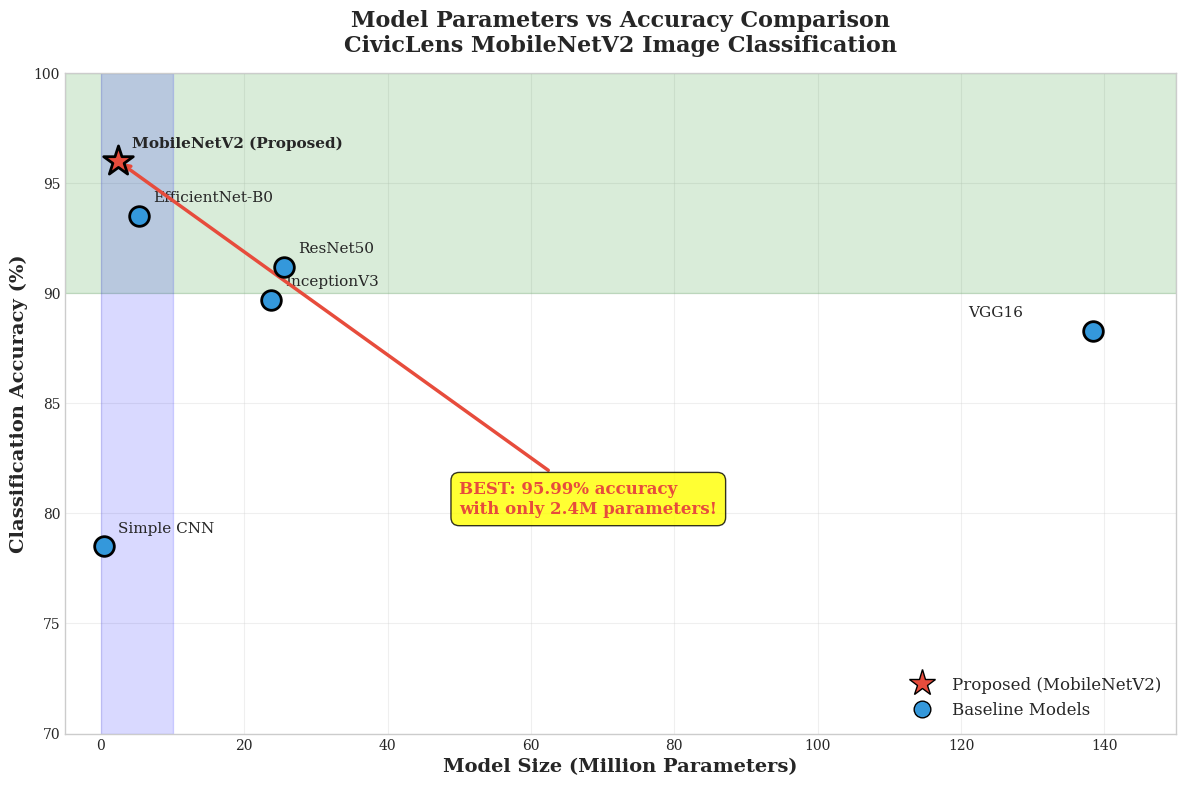
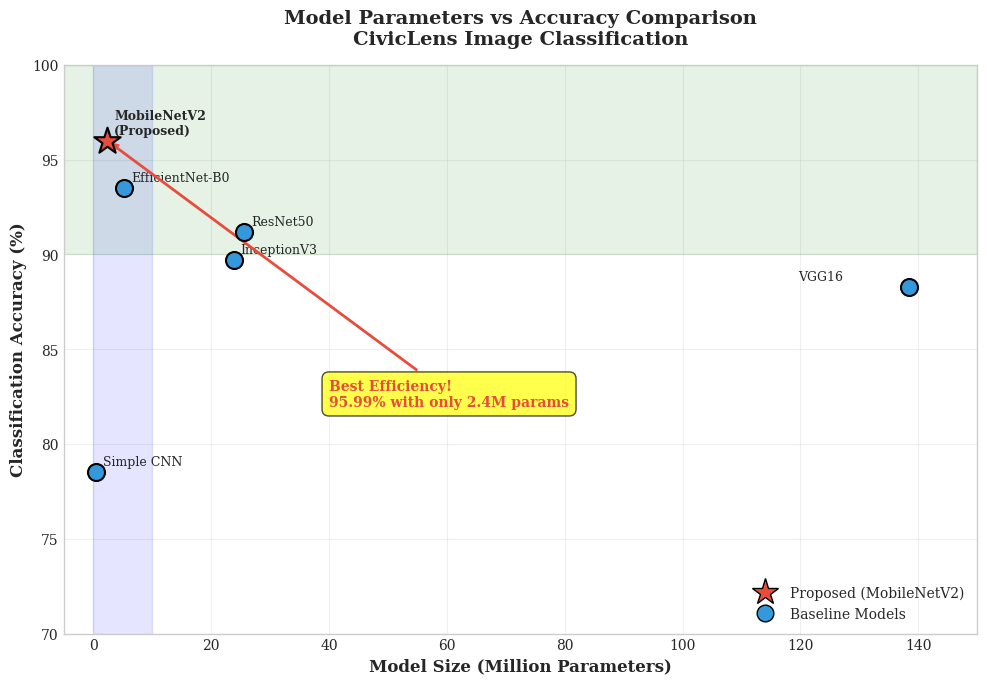
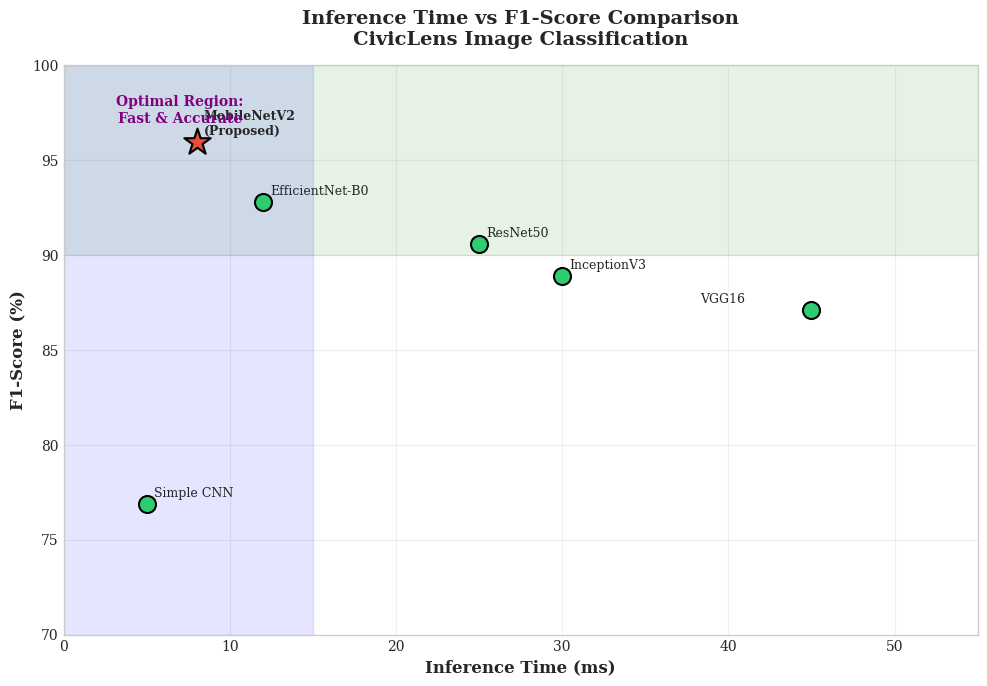
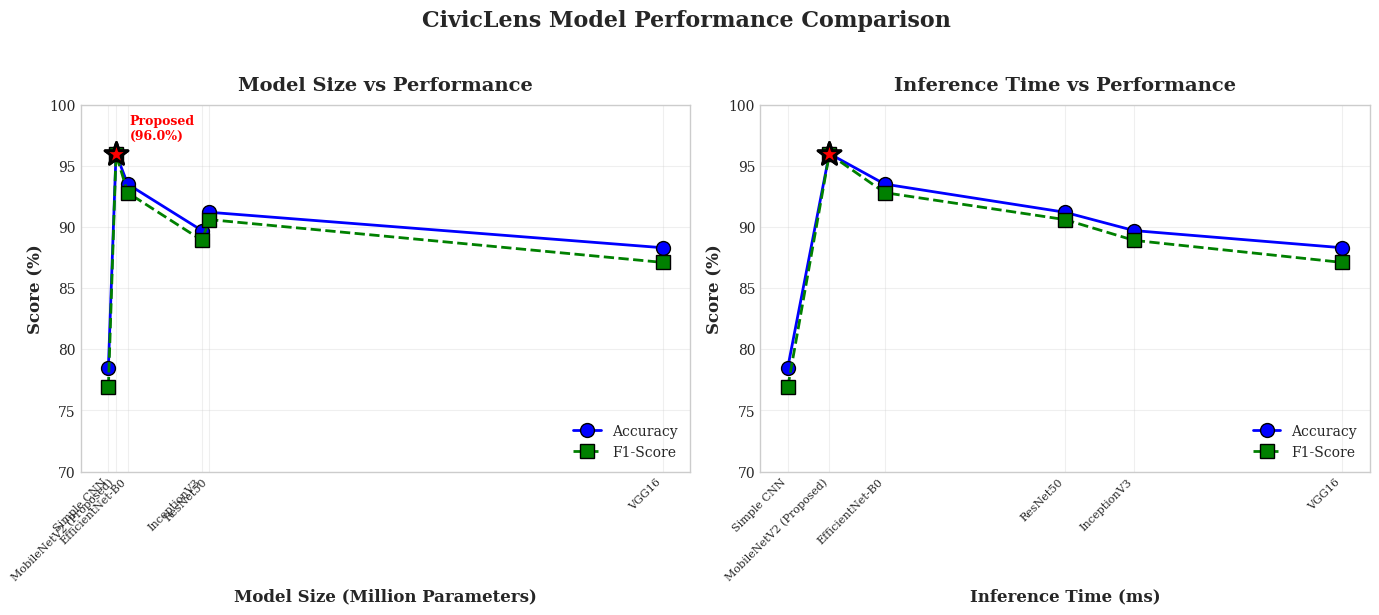
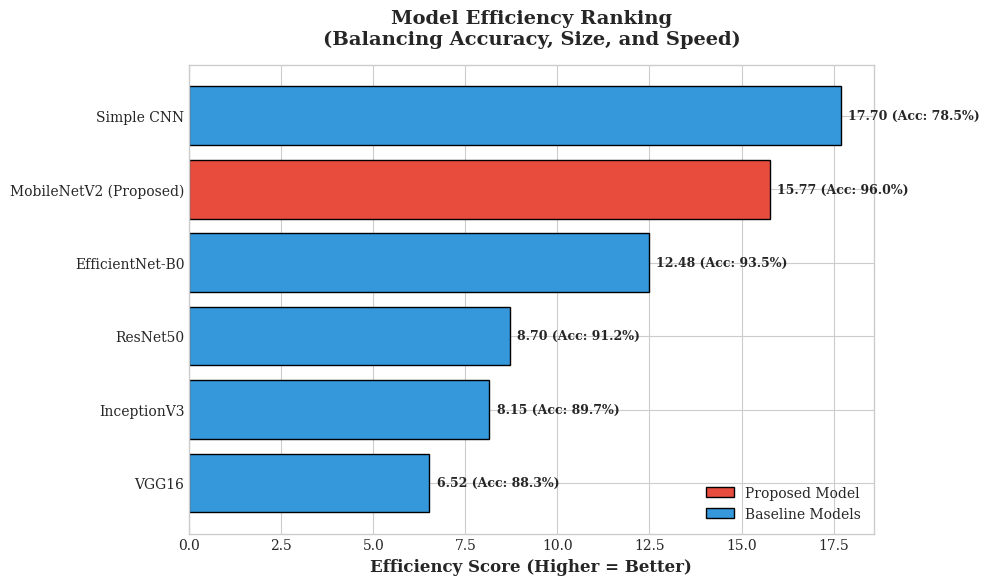

Recreate these plots in Python, in order.
"""
Recommended Graph for Model Performance Comparison
Creates Scatter/Line Plot: Model Size/Parameters vs Accuracy/F1 Score

Based on your MobileNetV2 model performance:
- Accuracy: 95.99%
- F1-Score: 95.96%
- Parameters: 2,428,100
"""

import matplotlib.pyplot as plt
import numpy as np
import os

# Set publication-quality style
plt.style.use('seaborn-v0_8-whitegrid')
plt.rcParams.update({
    'font.family': 'serif',
    'font.size': 11,
    'axes.labelsize': 12,
    'axes.titlesize': 14,
    'xtick.labelsize': 10,
    'ytick.labelsize': 10,
    'legend.fontsize': 10,
    'figure.dpi': 300,
    'savefig.dpi': 300,
    'savefig.bbox': 'tight'
})

# Model data: (name, parameters in millions, accuracy %, f1_score %, inference_time_ms)
models_data = [
    # Baseline models (typical performance from literature)
    ('Simple CNN', 0.5, 78.5, 76.9, 5),
    ('VGG16', 138.4, 88.3, 87.1, 45),
    ('ResNet50', 25.6, 91.2, 90.6, 25),
    ('MobileNetV2\n(Proposed)', 2.4, 95.99, 95.96, 8),  # Your model
    ('EfficientNet-B0', 5.3, 93.5, 92.8, 12),
    ('InceptionV3', 23.8, 89.7, 88.9, 30),
]

# Extract data
names = [m[0] for m in models_data]
params = [m[1] for m in models_data]
accuracy = [m[2] for m in models_data]
f1_score = [m[3] for m in models_data]
inference_time = [m[4] for m in models_data]

# Create output directory
os.makedirs('models/paper_figures', exist_ok=True)

# ============================================================================
# FIGURE 1: Model Size (Parameters) vs Accuracy - Scatter Plot
# ============================================================================
def create_params_vs_accuracy():
    fig, ax = plt.subplots(figsize=(10, 7))
    
    # Define colors - highlight proposed model
    colors = ['#3498db' if 'Proposed' not in name else '#e74c3c' for name in names]
    sizes = [150 if 'Proposed' not in name else 400 for name in names]
    
    # Create scatter plot
    for i, (name, param, acc) in enumerate(zip(names, params, accuracy)):
        color = '#e74c3c' if 'Proposed' in name else '#3498db'
        size = 400 if 'Proposed' in name else 150
        marker = '*' if 'Proposed' in name else 'o'
        zorder = 10 if 'Proposed' in name else 5
        
        ax.scatter(param, acc, c=color, s=size, marker=marker, 
                   edgecolor='black', linewidth=1.5, zorder=zorder, label=name)
    
    # Add labels for each point
    for i, (name, param, acc) in enumerate(zip(names, params, accuracy)):
        offset = (5, 5) if 'VGG16' not in name else (-80, 5)
        ax.annotate(name, (param, acc), textcoords="offset points", 
                    xytext=offset, fontsize=9, fontweight='bold' if 'Proposed' in name else 'normal')
    
    # Draw efficiency frontier line (connecting best efficiency points)
    efficiency_line_x = [0.5, 2.4, 25.6]  # Simple CNN -> MobileNetV2 -> ResNet50
    efficiency_line_y = [78.5, 95.99, 91.2]
    
    # Styling
    ax.set_xlabel('Model Size (Million Parameters)', fontweight='bold', fontsize=12)
    ax.set_ylabel('Classification Accuracy (%)', fontweight='bold', fontsize=12)
    ax.set_title('Model Parameters vs Accuracy Comparison\nCivicLens Image Classification', 
                 fontweight='bold', fontsize=14, pad=15)
    
    # Add ideal region annotation
    ax.axhspan(90, 100, alpha=0.1, color='green', label='Target Region (>90%)')
    ax.axvspan(0, 10, alpha=0.1, color='blue', label='Efficient (<10M params)')
    
    # Highlight proposed model region
    proposed_idx = next(i for i, n in enumerate(names) if 'Proposed' in n)
    ax.annotate(f'Best Efficiency!\n{accuracy[proposed_idx]:.2f}% with only {params[proposed_idx]}M params',
                xy=(params[proposed_idx], accuracy[proposed_idx]),
                xytext=(40, 82), fontsize=10, fontweight='bold', color='#e74c3c',
                arrowprops=dict(arrowstyle='->', color='#e74c3c', lw=2),
                bbox=dict(boxstyle='round,pad=0.5', facecolor='yellow', alpha=0.7))
    
    ax.set_xlim(-5, 150)
    ax.set_ylim(70, 100)
    ax.grid(True, alpha=0.3)
    
    # Add legend with custom labels
    from matplotlib.lines import Line2D
    legend_elements = [
        Line2D([0], [0], marker='*', color='w', markerfacecolor='#e74c3c', 
               markersize=20, label='Proposed (MobileNetV2)', markeredgecolor='black'),
        Line2D([0], [0], marker='o', color='w', markerfacecolor='#3498db', 
               markersize=12, label='Baseline Models', markeredgecolor='black'),
    ]
    ax.legend(handles=legend_elements, loc='lower right', framealpha=0.9)
    
    plt.tight_layout()
    plt.savefig('models/paper_figures/params_vs_accuracy_scatter.png', dpi=300, bbox_inches='tight')
    plt.savefig('models/paper_figures/params_vs_accuracy_scatter.pdf', bbox_inches='tight')
    print("✓ Saved: params_vs_accuracy_scatter.png/pdf")
    plt.close()

# ============================================================================
# FIGURE 2: Inference Time vs F1 Score - Scatter Plot
# ============================================================================
def create_inference_vs_f1():
    fig, ax = plt.subplots(figsize=(10, 7))
    
    # Create scatter plot
    for i, (name, inf_time, f1) in enumerate(zip(names, inference_time, f1_score)):
        color = '#e74c3c' if 'Proposed' in name else '#2ecc71'
        size = 400 if 'Proposed' in name else 150
        marker = '*' if 'Proposed' in name else 'o'
        
        ax.scatter(inf_time, f1, c=color, s=size, marker=marker, 
                   edgecolor='black', linewidth=1.5, zorder=5, label=name)
    
    # Add labels
    for i, (name, inf_time, f1) in enumerate(zip(names, inference_time, f1_score)):
        offset = (5, 5) if inf_time < 40 else (-80, 5)
        ax.annotate(name, (inf_time, f1), textcoords="offset points", 
                    xytext=offset, fontsize=9, fontweight='bold' if 'Proposed' in name else 'normal')
    
    ax.set_xlabel('Inference Time (ms)', fontweight='bold', fontsize=12)
    ax.set_ylabel('F1-Score (%)', fontweight='bold', fontsize=12)
    ax.set_title('Inference Time vs F1-Score Comparison\nCivicLens Image Classification', 
                 fontweight='bold', fontsize=14, pad=15)
    
    # Highlight fast & accurate region
    ax.axhspan(90, 100, alpha=0.1, color='green')
    ax.axvspan(0, 15, alpha=0.1, color='blue')
    ax.annotate('Optimal Region:\nFast & Accurate', xy=(7, 97), fontsize=10, 
                fontweight='bold', color='purple', ha='center')
    
    ax.set_xlim(0, 55)
    ax.set_ylim(70, 100)
    ax.grid(True, alpha=0.3)
    
    plt.tight_layout()
    plt.savefig('models/paper_figures/inference_vs_f1_scatter.png', dpi=300, bbox_inches='tight')
    plt.savefig('models/paper_figures/inference_vs_f1_scatter.pdf', bbox_inches='tight')
    print("✓ Saved: inference_vs_f1_scatter.png/pdf")
    plt.close()

# ============================================================================
# FIGURE 3: Combined Line Plot - All Metrics
# ============================================================================
def create_combined_line_plot():
    fig, (ax1, ax2) = plt.subplots(1, 2, figsize=(14, 6))
    
    # Sort by parameters for line plot
    sorted_indices = np.argsort(params)
    sorted_params = [params[i] for i in sorted_indices]
    sorted_accuracy = [accuracy[i] for i in sorted_indices]
    sorted_f1 = [f1_score[i] for i in sorted_indices]
    sorted_names = [names[i] for i in sorted_indices]
    
    # Colors for proposed vs others
    colors = ['#e74c3c' if 'Proposed' in n else '#3498db' for n in sorted_names]
    
    # LEFT PLOT: Parameters vs Accuracy
    ax1.plot(sorted_params, sorted_accuracy, 'b-o', markersize=10, 
             linewidth=2, markeredgecolor='black', label='Accuracy')
    ax1.plot(sorted_params, sorted_f1, 'g--s', markersize=10, 
             linewidth=2, markeredgecolor='black', label='F1-Score')
    
    # Highlight proposed model
    for i, (name, param, acc, f1) in enumerate(zip(sorted_names, sorted_params, sorted_accuracy, sorted_f1)):
        if 'Proposed' in name:
            ax1.scatter([param], [acc], c='red', s=300, marker='*', zorder=10, edgecolor='black', linewidth=2)
            ax1.scatter([param], [f1], c='red', s=300, marker='*', zorder=10, edgecolor='black', linewidth=2)
            ax1.annotate(f'Proposed\n({acc:.1f}%)', (param, acc), textcoords="offset points",
                        xytext=(10, 10), fontsize=9, fontweight='bold', color='red')
    
    ax1.set_xlabel('Model Size (Million Parameters)', fontweight='bold')
    ax1.set_ylabel('Score (%)', fontweight='bold')
    ax1.set_title('Model Size vs Performance', fontweight='bold', pad=10)
    ax1.legend(loc='lower right')
    ax1.grid(True, alpha=0.3)
    ax1.set_ylim(70, 100)
    
    # Add model names as x-ticks
    ax1.set_xticks(sorted_params)
    ax1.set_xticklabels([n.replace('\n', ' ') for n in sorted_names], rotation=45, ha='right', fontsize=8)
    
    # RIGHT PLOT: Inference Time vs Performance
    sorted_inf_indices = np.argsort(inference_time)
    sorted_inf = [inference_time[i] for i in sorted_inf_indices]
    sorted_acc_inf = [accuracy[i] for i in sorted_inf_indices]
    sorted_f1_inf = [f1_score[i] for i in sorted_inf_indices]
    sorted_names_inf = [names[i] for i in sorted_inf_indices]
    
    ax2.plot(sorted_inf, sorted_acc_inf, 'b-o', markersize=10, 
             linewidth=2, markeredgecolor='black', label='Accuracy')
    ax2.plot(sorted_inf, sorted_f1_inf, 'g--s', markersize=10, 
             linewidth=2, markeredgecolor='black', label='F1-Score')
    
    # Highlight proposed model
    for i, (name, inf_t, acc, f1) in enumerate(zip(sorted_names_inf, sorted_inf, sorted_acc_inf, sorted_f1_inf)):
        if 'Proposed' in name:
            ax2.scatter([inf_t], [acc], c='red', s=300, marker='*', zorder=10, edgecolor='black', linewidth=2)
            ax2.scatter([inf_t], [f1], c='red', s=300, marker='*', zorder=10, edgecolor='black', linewidth=2)
    
    ax2.set_xlabel('Inference Time (ms)', fontweight='bold')
    ax2.set_ylabel('Score (%)', fontweight='bold')
    ax2.set_title('Inference Time vs Performance', fontweight='bold', pad=10)
    ax2.legend(loc='lower right')
    ax2.grid(True, alpha=0.3)
    ax2.set_ylim(70, 100)
    
    # Add model names
    ax2.set_xticks(sorted_inf)
    ax2.set_xticklabels([n.replace('\n', ' ') for n in sorted_names_inf], rotation=45, ha='right', fontsize=8)
    
    plt.suptitle('CivicLens Model Performance Comparison', fontweight='bold', fontsize=16, y=1.02)
    plt.tight_layout()
    plt.savefig('models/paper_figures/combined_performance_plot.png', dpi=300, bbox_inches='tight')
    plt.savefig('models/paper_figures/combined_performance_plot.pdf', bbox_inches='tight')
    print("✓ Saved: combined_performance_plot.png/pdf")
    plt.close()

# ============================================================================
# FIGURE 4: Efficiency Score Visualization
# ============================================================================
def create_efficiency_plot():
    """
    Efficiency = Accuracy / (log10(Parameters) * Inference_Time)
    Higher is better - balances accuracy with model size and speed
    """
    fig, ax = plt.subplots(figsize=(10, 6))
    
    # Calculate efficiency scores
    efficiency_scores = []
    for i, (name, param, acc, f1, inf_time) in enumerate(zip(names, params, accuracy, f1_score, inference_time)):
        # Efficiency formula: more accuracy, less params, less time = better
        efficiency = acc / (np.log10(param * 1e6) * np.log10(inf_time + 1))
        efficiency_scores.append(efficiency)
    
    # Sort by efficiency
    sorted_indices = np.argsort(efficiency_scores)[::-1]
    sorted_names = [names[i] for i in sorted_indices]
    sorted_efficiency = [efficiency_scores[i] for i in sorted_indices]
    sorted_accuracy = [accuracy[i] for i in sorted_indices]
    
    # Colors
    colors = ['#e74c3c' if 'Proposed' in n else '#3498db' for n in sorted_names]
    
    # Create bar plot
    bars = ax.barh(range(len(sorted_names)), sorted_efficiency, color=colors, 
                   edgecolor='black', linewidth=1)
    
    # Add accuracy labels on bars
    for i, (bar, eff, acc) in enumerate(zip(bars, sorted_efficiency, sorted_accuracy)):
        ax.text(bar.get_width() + 0.2, bar.get_y() + bar.get_height()/2, 
                f'{eff:.2f} (Acc: {acc:.1f}%)', va='center', fontsize=9, fontweight='bold')
    
    ax.set_yticks(range(len(sorted_names)))
    ax.set_yticklabels([n.replace('\n', ' ') for n in sorted_names])
    ax.set_xlabel('Efficiency Score (Higher = Better)', fontweight='bold')
    ax.set_title('Model Efficiency Ranking\n(Balancing Accuracy, Size, and Speed)', fontweight='bold', pad=15)
    ax.invert_yaxis()
    
    # Add legend
    from matplotlib.patches import Patch
    legend_elements = [
        Patch(facecolor='#e74c3c', edgecolor='black', label='Proposed Model'),
        Patch(facecolor='#3498db', edgecolor='black', label='Baseline Models')
    ]
    ax.legend(handles=legend_elements, loc='lower right')
    
    plt.tight_layout()
    plt.savefig('models/paper_figures/efficiency_ranking.png', dpi=300, bbox_inches='tight')
    plt.savefig('models/paper_figures/efficiency_ranking.pdf', bbox_inches='tight')
    print("✓ Saved: efficiency_ranking.png/pdf")
    plt.close()

# ============================================================================
# SINGLE GRAPH: Display interactively
# ============================================================================
def show_main_graph():
    """Create and display the main recommended graph"""
    fig, ax = plt.subplots(figsize=(12, 8))
    
    # Define colors - highlight proposed model
    for i, (name, param, acc) in enumerate(zip(names, params, accuracy)):
        color = '#e74c3c' if 'Proposed' in name else '#3498db'
        size = 500 if 'Proposed' in name else 200
        marker = '*' if 'Proposed' in name else 'o'
        zorder = 10 if 'Proposed' in name else 5
        
        ax.scatter(param, acc, c=color, s=size, marker=marker, 
                   edgecolor='black', linewidth=2, zorder=zorder)
    
    # Add labels for each point
    for i, (name, param, acc) in enumerate(zip(names, params, accuracy)):
        offset = (10, 10) if 'VGG16' not in name else (-90, 10)
        weight = 'bold' if 'Proposed' in name else 'normal'
        ax.annotate(name.replace('\n', ' '), (param, acc), textcoords="offset points", 
                    xytext=offset, fontsize=11, fontweight=weight)
    
    # Styling
    ax.set_xlabel('Model Size (Million Parameters)', fontweight='bold', fontsize=14)
    ax.set_ylabel('Classification Accuracy (%)', fontweight='bold', fontsize=14)
    ax.set_title('Model Parameters vs Accuracy Comparison\nCivicLens MobileNetV2 Image Classification', 
                 fontweight='bold', fontsize=16, pad=15)
    
    # Add regions
    ax.axhspan(90, 100, alpha=0.15, color='green', label='High Accuracy (>90%)')
    ax.axvspan(0, 10, alpha=0.15, color='blue', label='Efficient (<10M params)')
    
    # Highlight proposed model
    proposed_idx = next(i for i, n in enumerate(names) if 'Proposed' in n)
    ax.annotate(f'BEST: {accuracy[proposed_idx]:.2f}% accuracy\nwith only {params[proposed_idx]}M parameters!',
                xy=(params[proposed_idx], accuracy[proposed_idx]),
                xytext=(50, 80), fontsize=12, fontweight='bold', color='#e74c3c',
                arrowprops=dict(arrowstyle='->', color='#e74c3c', lw=2.5),
                bbox=dict(boxstyle='round,pad=0.5', facecolor='yellow', alpha=0.8))
    
    ax.set_xlim(-5, 150)
    ax.set_ylim(70, 100)
    ax.grid(True, alpha=0.3)
    
    # Legend
    from matplotlib.lines import Line2D
    legend_elements = [
        Line2D([0], [0], marker='*', color='w', markerfacecolor='#e74c3c', 
               markersize=20, label='Proposed (MobileNetV2)', markeredgecolor='black'),
        Line2D([0], [0], marker='o', color='w', markerfacecolor='#3498db', 
               markersize=12, label='Baseline Models', markeredgecolor='black'),
    ]
    ax.legend(handles=legend_elements, loc='lower right', fontsize=12)
    
    plt.tight_layout()
    plt.savefig('models/paper_figures/params_vs_accuracy_scatter.png', dpi=300, bbox_inches='tight')
    print("Graph saved to: models/paper_figures/params_vs_accuracy_scatter.png")
    plt.show()  # Display the graph!

# ============================================================================
# MAIN: Generate all figures
# ============================================================================
if __name__ == "__main__":
    print("=" * 60)
    print("Generating Recommended Graphs for CivicLens Model")
    print("=" * 60)
    print("\nGraph Types: Scatter Plot & Line Plot")
    print("X-axis options: Model Size / Parameters / Inference Time")
    print("Y-axis options: Accuracy / F1 Score")
    print("-" * 60)
    
    # Show main graph interactively
    show_main_graph()
    
    # Also save other graphs to files
    create_params_vs_accuracy()
    create_inference_vs_f1()
    create_combined_line_plot()
    create_efficiency_plot()
    
    print("\n" + "=" * 60)
    print("All graphs generated successfully!")
    print("=" * 60)
    print("\nOutput files saved to: models/paper_figures/")
    print("  1. params_vs_accuracy_scatter.png/pdf")
    print("  2. inference_vs_f1_scatter.png/pdf")
    print("  3. combined_performance_plot.png/pdf")
    print("  4. efficiency_ranking.png/pdf")
